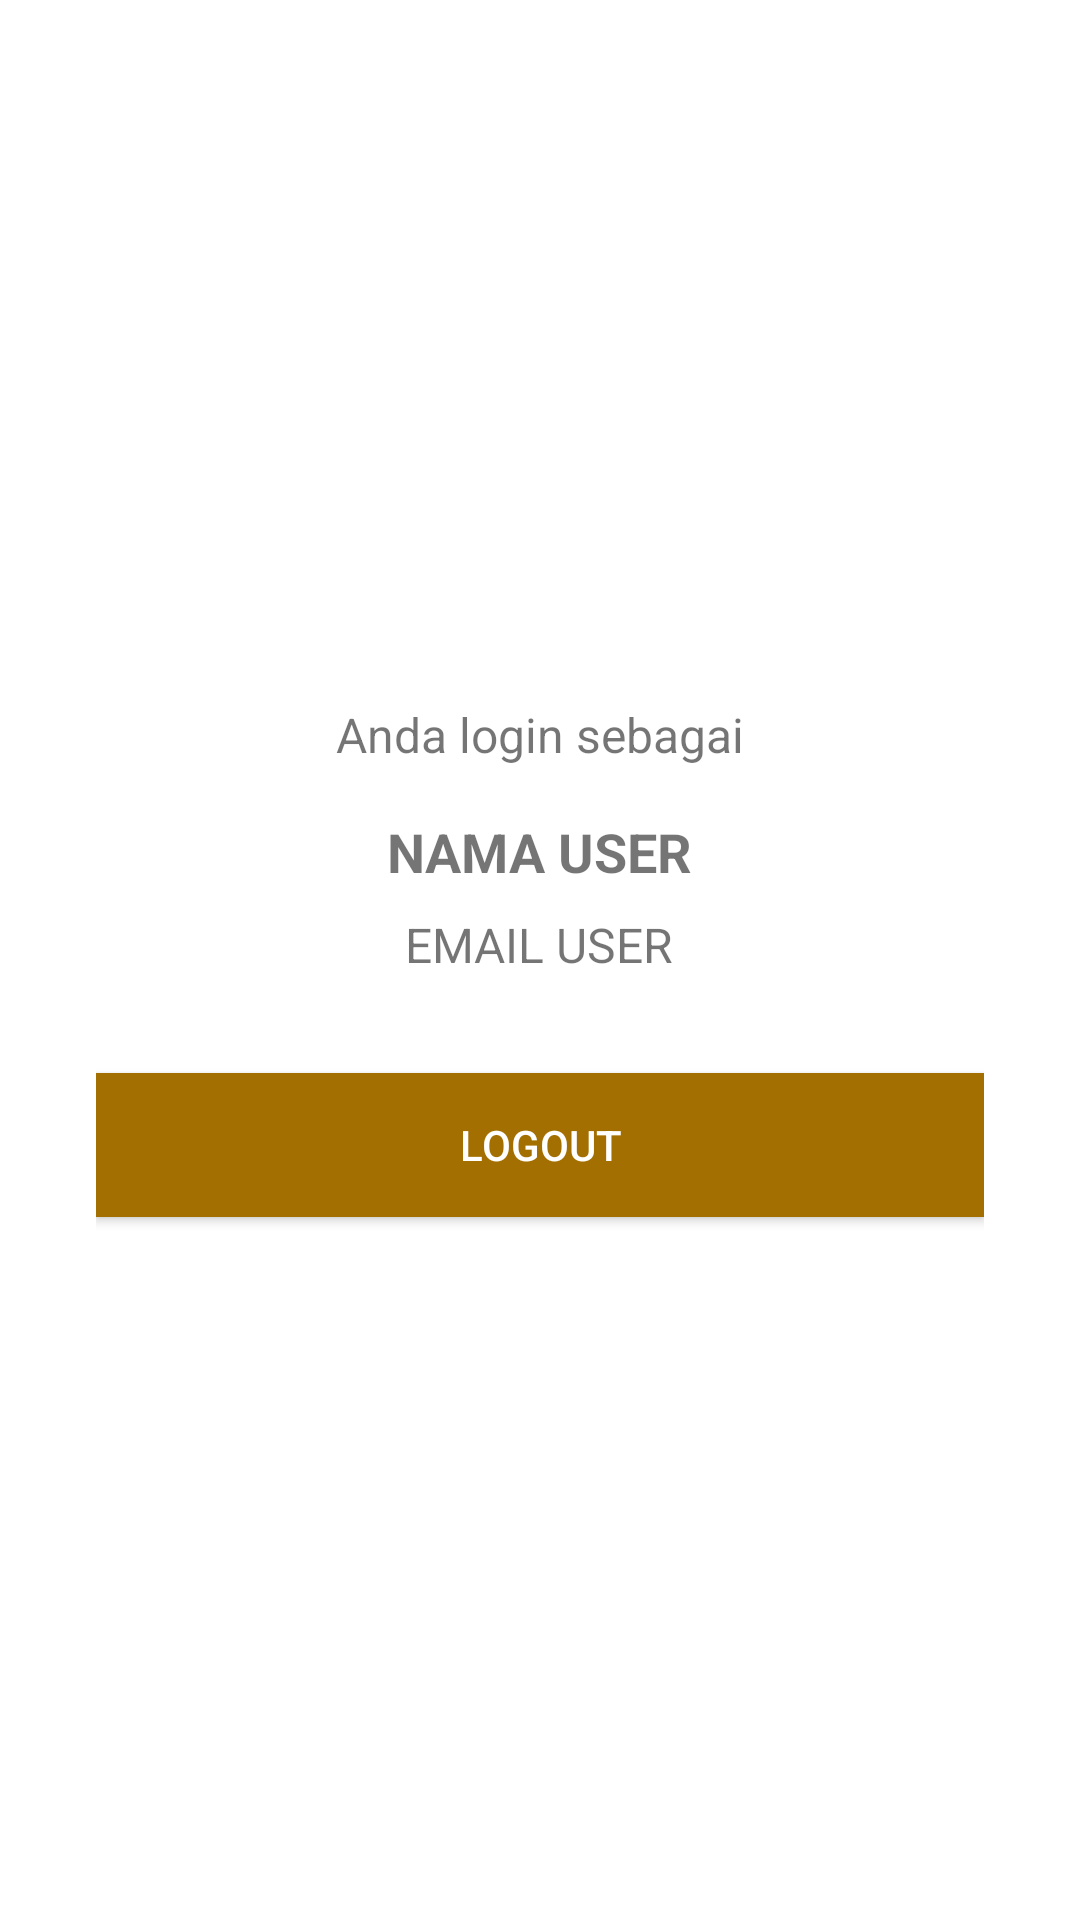

Produce the Android XML layout that renders to this screen, including the resource entries it uses.
<!-- AndroidManifest.xml: application theme Theme.Tugas5 -->
<!-- res/layout/activity_home.xml -->
<?xml version="1.0" encoding="utf-8"?>
<LinearLayout xmlns:android="http://schemas.android.com/apk/res/android"
    android:id="@+id/home_layout"
    android:layout_width="match_parent"
    android:layout_height="match_parent"
    android:orientation="vertical"
    android:padding="32dp"
    android:gravity="center"
    android:background="#FFFFFF">

    <TextView
        android:id="@+id/login_status_text"
        android:layout_width="wrap_content"
        android:layout_height="wrap_content"
        android:text="Anda login sebagai"
        android:textSize="16sp"
        android:layout_marginBottom="16dp" />

    <TextView
        android:id="@+id/user_name_text"
        android:layout_width="wrap_content"
        android:layout_height="wrap_content"
        android:text="NAMA USER"
        android:textSize="18sp"
        android:textStyle="bold"
        android:layout_marginBottom="8dp" />

    <TextView
        android:id="@+id/user_email_text"
        android:layout_width="wrap_content"
        android:layout_height="wrap_content"
        android:text="EMAIL USER"
        android:textSize="16sp"
        android:layout_marginBottom="32dp" />

    <Button
        android:id="@+id/logout_button"
        android:layout_width="match_parent"
        android:layout_height="wrap_content"
        android:text="Logout"
        android:background="#A26F00"
        android:textColor="#FFFFFF"
        android:padding="12dp"/>

</LinearLayout>
<!-- resources referenced by this layout -->
<resources>
  <style name="Theme.Tugas5" parent="Theme.AppCompat.Light.NoActionBar" />
</resources>
